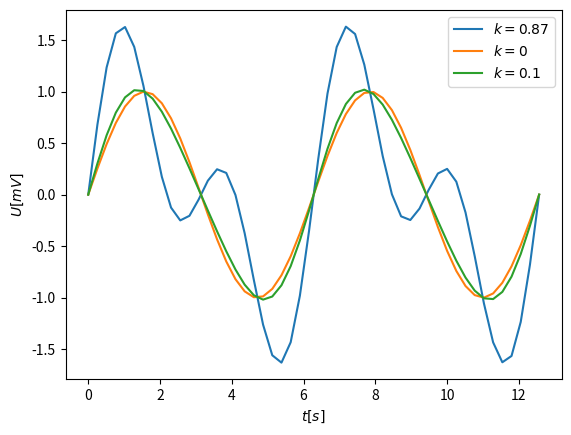

Here is the Python script that generated this plot:
import matplotlib.pyplot as plt
import numpy as np

x=np.linspace(0,4*np.pi)
fig, ax=plt.subplots()

y1=np.sin(x)+0.87*np.sin(2*x)
y2=np.sin(x)
y3=np.sin(x)+0.1*np.sin(2*x)

ax.set(
    ylabel=r"$U[mV]$",
    xlabel=r"$t[s]$",
)

ax.plot(x,y1, label=r"$k=0.87$")
ax.plot(x,y2, label=r"$k=0$")
ax.plot(x,y3, label=r"$k=0.1$")

ax.legend()

fig.savefig("Klirr_Model.pdf")